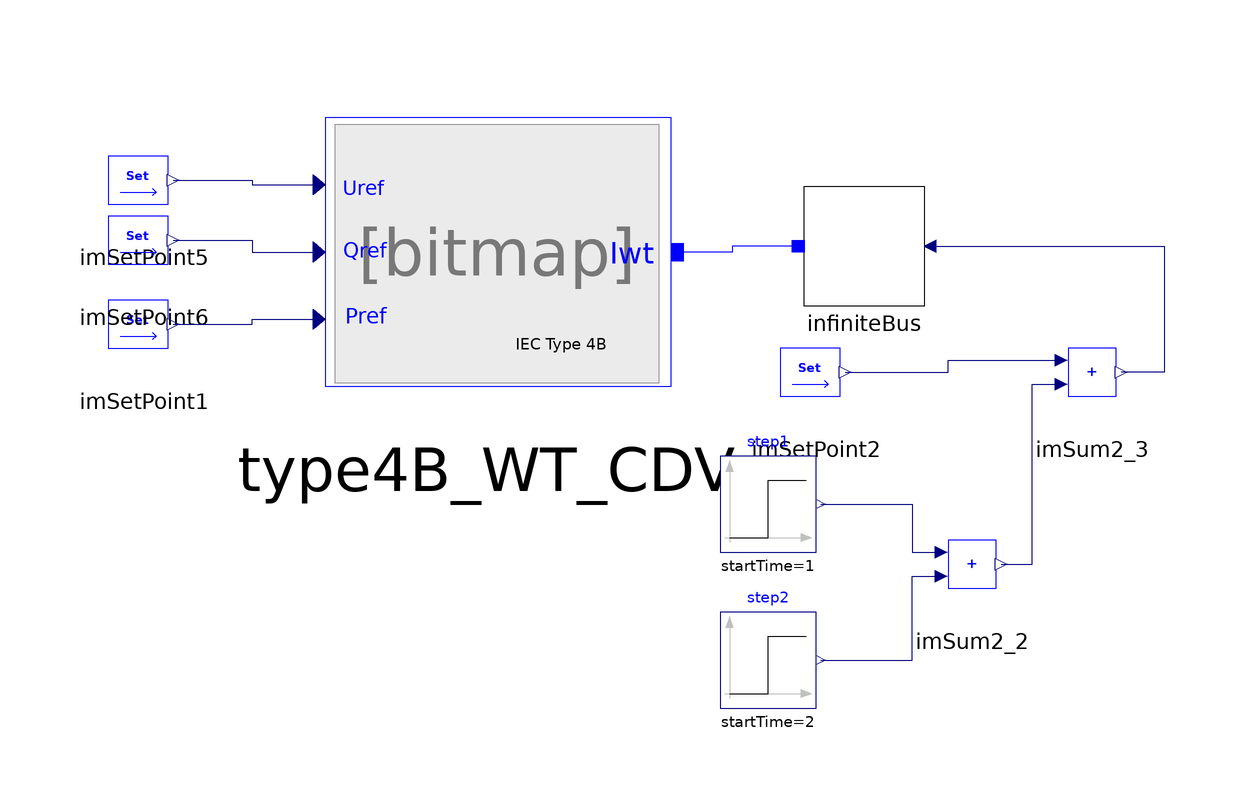

The Modelica model whose source follows is shown above as a component diagram (icons at their Placement, wires along their Line points).

model DTU_WT "Developed by DTU"

  iPSL.NonElectrical.Math.ImSetPoint imSetPoint1(V=0.9)
    annotation (Placement(transformation(extent={{-106,-44},{-86,-24}})));
  iPSL.NonElectrical.Math.ImSetPoint imSetPoint5(V=1)
    annotation (Placement(transformation(extent={{-106,-20},{-86,0}})));
  iPSL.NonElectrical.Math.ImSetPoint imSetPoint6(V=0)
    annotation (Placement(transformation(extent={{-106,-30},{-86,-10}})));
  iPSL.Electrical.Buses.InfiniteBus2 infiniteBus(angle=0)
    annotation (Placement(transformation(extent={{34,-31},{14,-11}})));
  iPSL.Electrical.Wind.DTU.Type4B_WT_CDV type4B_WT_CDV
    annotation (Placement(transformation(extent={{-74,-50},{-4,6}})));
  iPSL.NonElectrical.Math.ImSetPoint imSetPoint2(V=1)
    annotation (Placement(transformation(extent={{6,-52},{26,-32}})));
  Modelica.Blocks.Sources.Step step1(offset = 0, height = -0.5, startTime = 1) annotation(Placement(transformation(extent = {{0, -72}, {16, -56}})));
  Modelica.Blocks.Sources.Step step2(offset = 0, height = 0.5, startTime = 2) annotation(Placement(transformation(extent = {{0, -98}, {16, -82}})));
  iPSL.NonElectrical.Math.ImSum2 imSum2_2(
    a0=0,
    a1=1,
    a2=1) annotation (Placement(transformation(extent={{32,-84},{52,-64}})));
  iPSL.NonElectrical.Math.ImSum2 imSum2_3(
    a0=0,
    a1=1,
    a2=1) annotation (Placement(transformation(extent={{52,-52},{72,-32}})));
equation
  connect(imSetPoint5.n1, type4B_WT_CDV.Uref) annotation(Line(points={{-91.1,
          -10},{-78,-10},{-78,-10.8},{-66.7941,-10.8}},                                                                             color = {0, 0, 127}, smooth = Smooth.None));
  connect(imSetPoint6.n1, type4B_WT_CDV.Qref) annotation(Line(points={{-91.1,
          -20},{-78,-20},{-78,-22},{-66.7941,-22}},                                                                             color = {0, 0, 127}, smooth = Smooth.None));
  connect(infiniteBus.p, type4B_WT_CDV.WTG_terminal) annotation(Line(points={{13,-21},
          {2,-21},{2,-22},{-7.08824,-22}},                                                                                      color = {0, 0, 255}, smooth = Smooth.None));
  connect(imSum2_2.n1, imSum2_3.p2) annotation(Line(points = {{46.9, -74}, {52, -74}, {52, -44}, {56.9, -44}}, color = {0, 0, 127}, smooth = Smooth.None));
  connect(imSetPoint2.n1, imSum2_3.p1) annotation(Line(points = {{20.9, -42}, {38, -42}, {38, -40}, {56.9, -40}}, color = {0, 0, 127}, smooth = Smooth.None));
  connect(imSetPoint1.n1, type4B_WT_CDV.Pref) annotation(Line(points={{-91.1,
          -34},{-78,-34},{-78,-33.2},{-66.7941,-33.2}},                                                                             color = {0, 0, 127}, smooth = Smooth.None));
  connect(infiniteBus.V, imSum2_3.n1) annotation (Line(points={{35,-21},{74,
          -21},{74,-42},{66.9,-42}}, color={0,0,127}));
  connect(step2.y, imSum2_2.p2) annotation (Line(points={{16.8,-90},{32,-90},{
          32,-76},{36.9,-76}}, color={0,0,127}));
  connect(step1.y, imSum2_2.p1) annotation (Line(points={{16.8,-64},{24,-64},{
          32,-64},{32,-72},{36.9,-72}}, color={0,0,127}));
  annotation(Diagram(coordinateSystem(extent={{-220,-160},{160,100}},      preserveAspectRatio=false)),             Icon(coordinateSystem(extent = {{-220, -160}, {160, 100}})),
    Documentation(info="<html>
<p><span style=\"font-family: MS Shell Dlg 2;\">&LT;iPSL: iTesla Power System Library&GT;</span></p>
<p><span style=\"font-family: MS Shell Dlg 2;\">Copyright 2015 RTE (France), AIA (Spain), KTH (Sweden) and DTU (Denmark)</span></p>
<ul>
<li><span style=\"font-family: MS Shell Dlg 2;\">RTE: http://www.rte-france.com/ </span></li>
<li><span style=\"font-family: MS Shell Dlg 2;\">AIA: http://www.aia.es/en/energy/</span></li>
<li><span style=\"font-family: MS Shell Dlg 2;\">KTH: https://www.kth.se/en</span></li>
<li><span style=\"font-family: MS Shell Dlg 2;\">DTU:http://www.dtu.dk/english</span></li>
</ul>
<p><span style=\"font-family: MS Shell Dlg 2;\">The authors can be contacted by email: info at itesla-ipsl dot org</span></p>
<p><span style=\"font-family: MS Shell Dlg 2;\">This package is part of the iTesla Power System Library (&QUOT;iPSL&QUOT;) .</span></p>
<p><span style=\"font-family: MS Shell Dlg 2;\">The iPSL is free software: you can redistribute it and/or modify it under the terms of the GNU Lesser General Public License as published by the Free Software Foundation, either version 3 of the License, or (at your option) any later version.</span></p>
<p><span style=\"font-family: MS Shell Dlg 2;\">The iPSL is distributed in the hope that it will be useful, but WITHOUT ANY WARRANTY; without even the implied warranty of MERCHANTABILITY or FITNESS FOR A PARTICULAR PURPOSE. See the GNU Lesser General Public License for more details.</span></p>
<p><span style=\"font-family: MS Shell Dlg 2;\">You should have received a copy of the GNU Lesser General Public License along with the iPSL. If not, see &LT;http://www.gnu.org/licenses/&GT;.</span></p>
</html>"));
end DTU_WT;